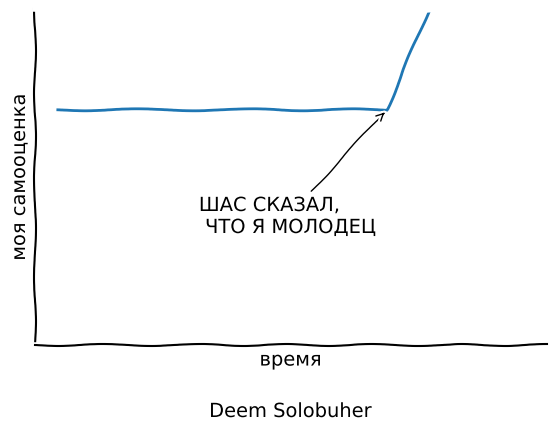

This chart was generated by the following Python code:
import matplotlib.pyplot as plt
import numpy as np
with plt.xkcd():
    # Based on "Stove Ownership" from XKCD by Randall Munroe
    # https://xkcd.com/418/

    fig = plt.figure()
    ax = fig.add_axes((0.1, 0.2, 0.8, 0.7))
    ax.spines['right'].set_color('none')
    ax.spines['top'].set_color('none')
    ax.set_xticks([])
    ax.set_yticks([])
    ax.set_ylim([-20, 10])

    data = np.ones(100)
    data[70:] += np.arange(30)

    ax.annotate(
        'ШАС СКАЗАЛ,\n ЧТО Я МОЛОДЕЦ',
        xy=(70, 1), arrowprops=dict(arrowstyle='->'), xytext=(30, -10))

    ax.plot(data)

    ax.set_xlabel('время')
    ax.set_ylabel('моя самооценка')
    fig.text(
        0.5, 0.05,
        'Deem Solobuher',
        ha='center')
    plt.show()